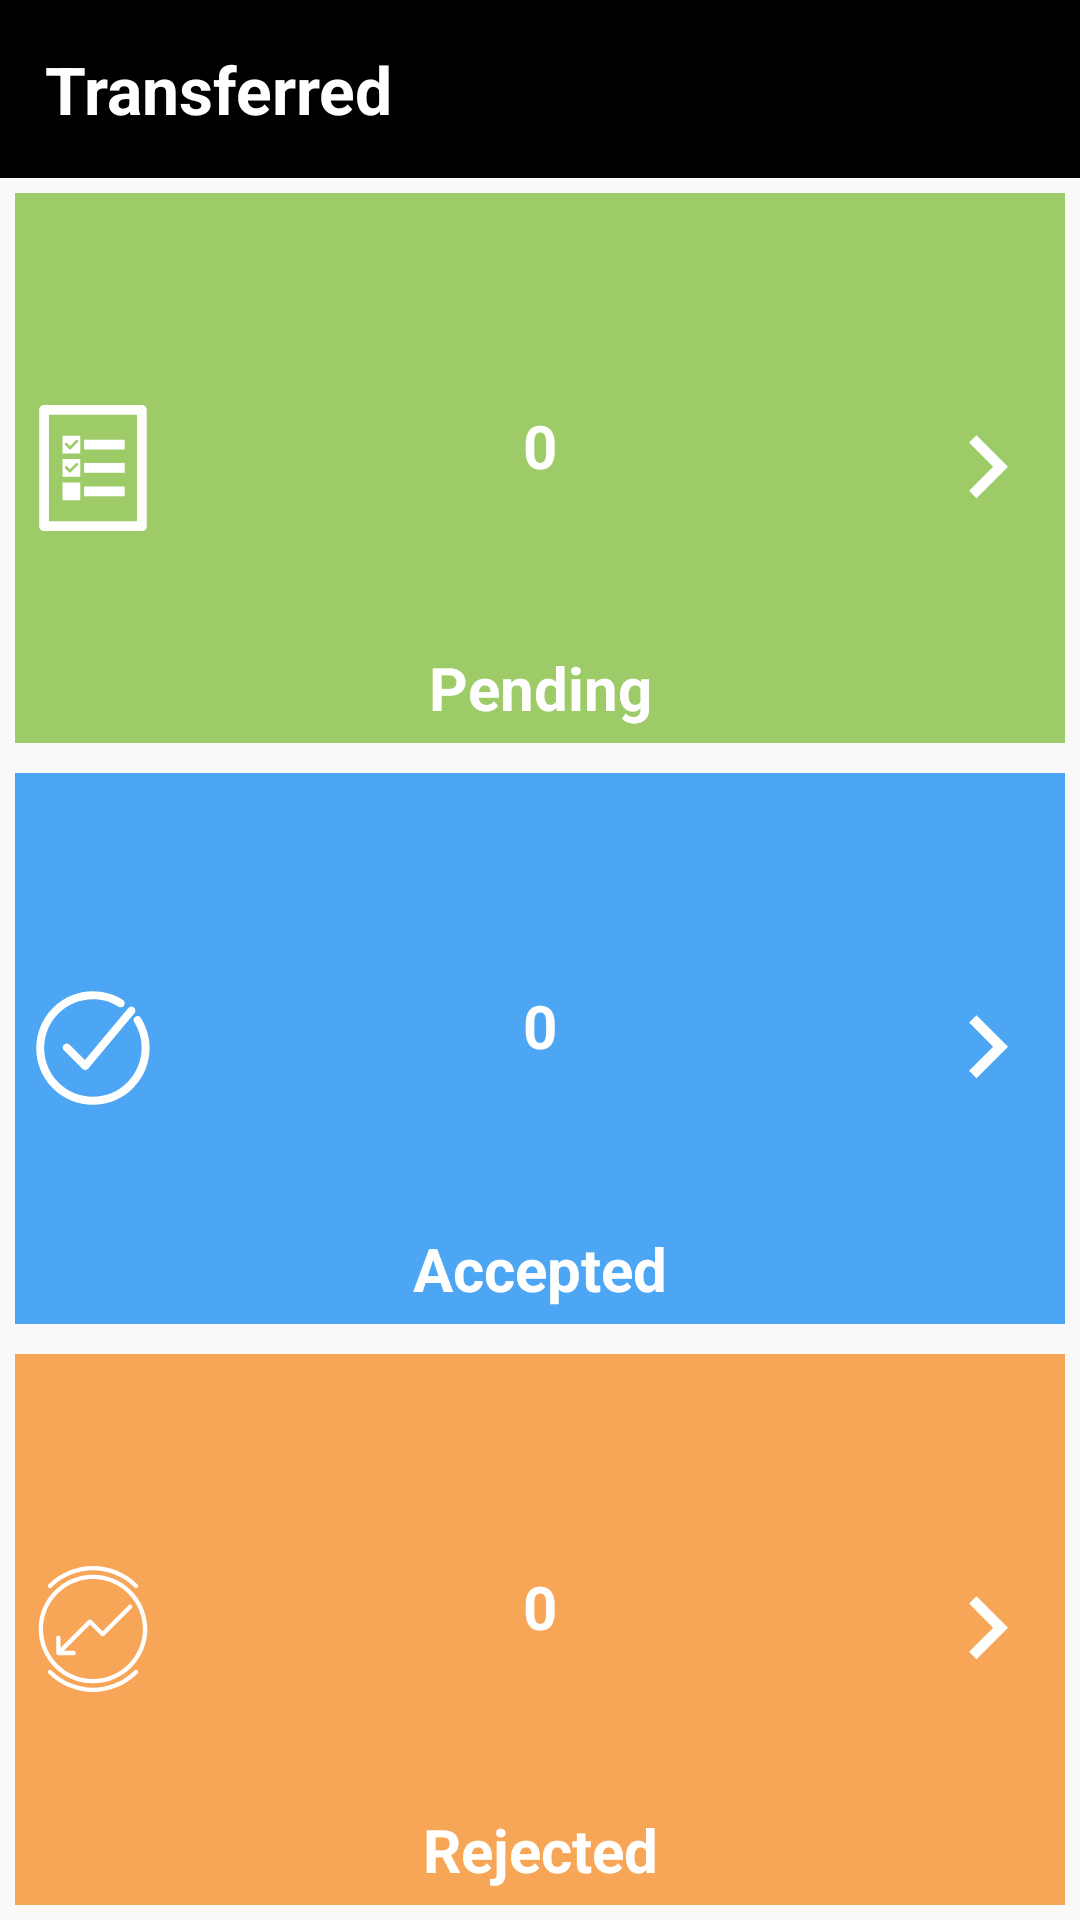

The Android layout XML behind this screen, and the referenced resources:
<!-- AndroidManifest.xml: application theme AppTheme -->
<!-- res/layout/activity_transferred_tickets.xml -->
<?xml version="1.0" encoding="utf-8"?>
<RelativeLayout
    xmlns:android="http://schemas.android.com/apk/res/android"
    xmlns:tools="http://schemas.android.com/tools"
    android:layout_width="match_parent"
    android:layout_height="match_parent">

    <TextView
        android:id="@+id/txt"
        android:layout_width="match_parent"
        android:layout_height="wrap_content"
        android:text="Transferred"
        android:textSize="22sp"
        android:textStyle="bold"
        android:padding="15dp"
        android:background="#000000"
        android:textColor="#FFFFFF"/>

    <LinearLayout
        android:layout_below="@+id/txt"
        android:layout_width="match_parent"
        android:layout_height="match_parent"
        tools:context=".Ticketing.Quotation.QuotationDashboard"
        android:orientation="vertical">

        <LinearLayout
            android:id="@+id/layoutPending"
            android:layout_width="match_parent"
            android:layout_height="0dp"
            android:layout_weight="1"
            android:background="#9ccb67"
            android:layout_margin="5dp"
            android:clickable="true">

            <RelativeLayout
                android:layout_width="match_parent"
                android:layout_height="match_parent">

                <TextView
                    android:id="@+id/txtPending"
                    android:layout_width="match_parent"
                    android:layout_height="wrap_content"
                    android:text="0"
                    android:textAlignment="center"
                    android:textColor="#FFFFFF"
                    android:textSize="20sp"
                    android:textStyle="bold"
                    android:padding="5dp"
                    android:layout_centerInParent="true"
                    android:drawableLeft="@drawable/ic_pending"
                    android:drawableRight="@drawable/arrow_right"/>

                <TextView
                    android:layout_width="match_parent"
                    android:layout_height="wrap_content"
                    android:layout_alignParentBottom="true"
                    android:text="Pending"
                    android:textAlignment="center"
                    android:textColor="#FFFFFF"
                    android:textSize="20sp"
                    android:textStyle="bold"
                    android:padding="5dp" />

            </RelativeLayout>

        </LinearLayout>

        <LinearLayout
            android:id="@+id/layoutAccept"
            android:layout_width="match_parent"
            android:layout_height="0dp"
            android:layout_weight="1"
            android:background="#4CA6F4"
            android:layout_margin="5dp"
            android:clickable="true">

            <RelativeLayout
                android:layout_width="match_parent"
                android:layout_height="match_parent">

                <TextView
                    android:id="@+id/txtAccepted"
                    android:layout_width="match_parent"
                    android:layout_height="wrap_content"
                    android:text="0"
                    android:textAlignment="center"
                    android:textColor="#FFFFFF"
                    android:textSize="20sp"
                    android:textStyle="bold"
                    android:padding="5dp"
                    android:layout_centerInParent="true"
                    android:drawableLeft="@drawable/ic_approved"
                    android:drawableRight="@drawable/arrow_right"/>

                <TextView
                    android:layout_width="match_parent"
                    android:layout_height="wrap_content"
                    android:layout_alignParentBottom="true"
                    android:text="Accepted"
                    android:textAlignment="center"
                    android:textColor="#FFFFFF"
                    android:textSize="20sp"
                    android:textStyle="bold"
                    android:padding="5dp"/>

            </RelativeLayout>

        </LinearLayout>

        <LinearLayout
            android:id="@+id/layoutReject"
            android:layout_width="match_parent"
            android:layout_height="0dp"
            android:layout_weight="1"
            android:background="#f7a657"
            android:layout_margin="5dp"
            android:clickable="true">

            <RelativeLayout
                android:layout_width="match_parent"
                android:layout_height="match_parent">

                <TextView
                    android:id="@+id/txtRejected"
                    android:layout_width="match_parent"
                    android:layout_height="wrap_content"
                    android:text="0"
                    android:textAlignment="center"
                    android:textColor="#FFFFFF"
                    android:textSize="20sp"
                    android:textStyle="bold"
                    android:padding="5dp"
                    android:layout_centerInParent="true"
                    android:drawableLeft="@drawable/ic_declined"
                    android:drawableRight="@drawable/arrow_right"/>

                <TextView
                    android:layout_width="match_parent"
                    android:layout_height="wrap_content"
                    android:layout_alignParentBottom="true"
                    android:text="Rejected"
                    android:textAlignment="center"
                    android:textColor="#FFFFFF"
                    android:textSize="20sp"
                    android:textStyle="bold"
                    android:padding="5dp"/>

            </RelativeLayout>

        </LinearLayout>

    </LinearLayout>
</RelativeLayout>
<!-- resources referenced by this layout -->
<resources>
  <!-- drawable arrow_right (drawable) -->
  <vector android:height="42dp" android:tint="#FFFFFF"
      android:viewportHeight="24.0" android:viewportWidth="24.0"
      android:width="42dp" xmlns:android="http://schemas.android.com/apk/res/android">
      <path android:fillColor="#FF000000" android:pathData="M8.59,16.34l4.58,-4.59 -4.58,-4.59L10,5.75l6,6 -6,6z"/>
  </vector>
  <!-- drawable ic_approved (drawable) -->
  <vector android:height="42dp" android:viewportHeight="129"
      android:viewportWidth="129" android:width="42dp" xmlns:android="http://schemas.android.com/apk/res/android">
      <path android:fillColor="#FFFFFF" android:pathData="m40.5,61.1c-1.6,-1.6 -4.2,-1.6 -5.8,0 -1.6,1.6 -1.6,4.2 0,5.8l18.9,18.9c0.8,0.8 1.8,1.2 2.9,1.2 0.1,0 0.1,0 0.2,0 1.1,-0.1 2.2,-0.6 3,-1.5l47.3,-56.7c1.4,-1.7 1.2,-4.3 -0.5,-5.8 -1.7,-1.4 -4.3,-1.2 -5.8,0.5l-44.5,53.3 -15.7,-15.7z"/>
      <path android:fillColor="#FFFFFF" android:pathData="m95.1,15.3c-23,-14.4 -52.5,-11 -71.7,8.2 -22.6,22.6 -22.6,59.5 0,82.1 11.3,11.3 26.2,17 41,17s29.7,-5.7 41,-17c19.3,-19.3 22.6,-48.9 8.1,-71.9 -1.2,-1.9 -3.7,-2.5 -5.6,-1.3 -1.9,1.2 -2.5,3.7 -1.3,5.6 12.5,19.8 9.6,45.2 -7,61.8 -19.4,19.4 -51.1,19.4 -70.5,0 -19.4,-19.4 -19.4,-51.1 0,-70.5 16.6,-16.5 41.9,-19.4 61.7,-7.1 1.9,1.2 4.4,0.6 5.6,-1.3 1.2,-1.9 0.6,-4.4 -1.3,-5.6z"/>
  </vector>
  <!-- drawable ic_pending (drawable) -->
  <vector android:height="42dp" android:viewportHeight="19.118"
      android:viewportWidth="19.118" android:width="42dp" xmlns:android="http://schemas.android.com/apk/res/android">
      <path android:fillColor="#FFFFFF" android:pathData="M16.981,0H2.137C1.731,0 1.401,0.33 1.401,0.736v17.646c0,0.408 0.33,0.736 0.736,0.736h14.843c0.406,0 0.736,-0.328 0.736,-0.736V0.736C17.717,0.329 17.386,0 16.981,0zM16.245,17.646H2.873V1.473h13.371V17.646z"/>
      <path android:fillColor="#FFFFFF" android:pathData="M7.64,4.668H4.946v2.693h2.693V4.668H7.64zM7.312,5.562L6.116,6.758c-0.031,0.032 -0.084,0.032 -0.115,0L5.272,6.026c-0.031,-0.032 -0.031,-0.084 0,-0.117l0.175,-0.172c0.031,-0.033 0.083,-0.033 0.116,0L6.06,6.236l0.963,-0.963c0.033,-0.032 0.084,-0.032 0.117,0l0.173,0.174C7.345,5.478 7.345,5.53 7.312,5.562z"/>
      <path android:fillColor="#FFFFFF" android:pathData="M8.202,5.274h6.161v1.481h-6.161z"/>
      <path android:fillColor="#FFFFFF" android:pathData="M7.64,8.18H4.946v2.692h2.693V8.18H7.64zM7.312,9.073l-1.196,1.196c-0.031,0.032 -0.084,0.032 -0.115,0L5.272,9.537c-0.031,-0.032 -0.031,-0.084 0,-0.116l0.175,-0.173c0.031,-0.032 0.083,-0.032 0.116,0L6.06,9.747l0.963,-0.963c0.033,-0.032 0.084,-0.032 0.117,0l0.173,0.173C7.345,8.989 7.345,9.041 7.312,9.073z"/>
      <path android:fillColor="#FFFFFF" android:pathData="M8.202,8.785h6.161v1.481h-6.161z"/>
      <path android:fillColor="#FFFFFF" android:pathData="M4.947,11.769h2.693v2.693h-2.693z"/>
      <path android:fillColor="#FFFFFF" android:pathData="M8.202,12.376h6.161v1.48h-6.161z"/>
  </vector>
  <style name="AppTheme" parent="Theme.AppCompat.Light.NoActionBar">
          
          <item name="colorPrimary">@color/colorPrimary</item>
          <item name="colorPrimaryDark">@color/colorPrimaryDark</item>
          <item name="colorAccent">@color/colorAccent</item>
      </style>
  <color name="colorPrimary">#dd3333</color>
  <color name="colorPrimaryDark">#d11616</color>
  <color name="colorAccent">#ff669900</color>
</resources>
